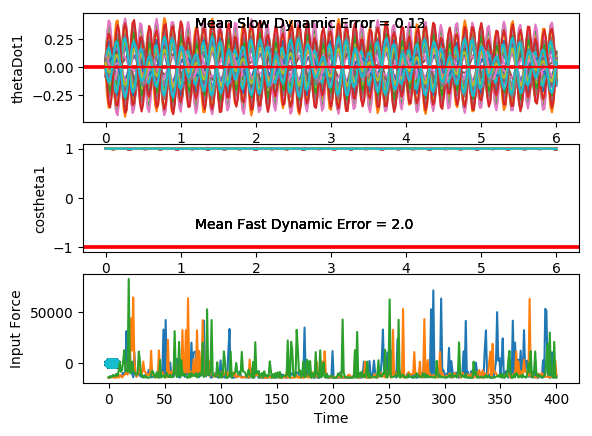

Data behind this chart, as committed beside it:
costheta1, sintheta1, costheta2, sintheta2, thetaDot1, thetaDot2, input, costheta1, sintheta1, costheta2, sintheta2, thetaDot1, thetaDot2, input, costheta1.1, sintheta1.1, costheta2.1, sintheta2.1, thetaDot1.1, thetaDot2.1, input.1, costheta1.1.1, sintheta1.1.1, costheta2.1.1
0.9996, -0.0293, 0.9961, -0.08841, -0.01053, -0.06527, 1.0, 0.9988, -0.04905, 0.9999, 0.01465, 0.03611, 0.009555, 1.0, 0.9994, -0.03543, 0.9998, 0.01872, 0.08318, 0.05623, 1.0, 0.9976, -0.06954, 1
0.9992, -0.04019, 0.9979, -0.06402, -0.09482, 0.3031, 1.0, 0.9989, -0.04641, 0.9992, 0.04114, -0.009411, 0.2513, 1.0, 0.9997, -0.02576, 0.9984, 0.056, 0.01239, 0.3124, 1.0, 0.9986, -0.05279, 0.999
0.9979, -0.06463, 0.9996, 0.02701, -0.1412, 0.5867, 1.0, 0.9986, -0.05205, 0.9938, 0.1114, -0.0435, 0.4397, 1.0, 0.9995, -0.03, 0.9903, 0.1392, -0.05118, 0.5082, 1.0, 0.9991, -0.04229, 0.9924
0.9957, -0.09229, 0.9872, 0.1593, -0.1253, 0.7144, 1.0, 0.9981, -0.06184, 0.978, 0.2087, -0.04925, 0.5275, 1.0, 0.999, -0.04395, 0.9686, 0.2487, -0.08168, 0.5874, 1.0, 0.9993, -0.03833, 0.9734
0.9939, -0.1102, 0.9551, 0.2961, -0.04667, 0.6648, 1.0, 0.9976, -0.06947, 0.9509, 0.3094, -0.02252, 0.4972, 1.0, 0.9982, -0.05965, 0.934, 0.3572, -0.06876, 0.5301, 1.0, 0.9993, -0.03832, 0.9408
0.9941, -0.1084, 0.9146, 0.4044, 0.06673, 0.4749, 1.0, 0.9976, -0.06934, 0.9202, 0.3915, 0.02563, 0.3667, 1.0, 0.9976, -0.06903, 0.898, 0.44, -0.02121, 0.3577, 1.0, 0.9993, -0.03868, 0.9021
0.9964, -0.0842, 0.8842, 0.4671, 0.1716, 0.2178, 1.0, 0.9982, -0.05915, 0.8973, 0.4415, 0.07475, 0.1778, 1.0, 0.9977, -0.06719, 0.8757, 0.4828, 0.0397, 0.1195, 1.0, 0.9993, -0.03684, 0.8709
0.9991, -0.04326, 0.8756, 0.483, 0.2283, -0.03035, 1.0, 0.9992, -0.04079, 0.8903, 0.4553, 0.1046, -0.02101, 1.0, 0.9985, -0.05386, 0.8762, 0.4819, 0.09027, -0.1271, 1.0, 0.9995, -0.03223, 0.8587
1, 0.002215, 0.8877, 0.4604, 0.2146, -0.2116, 1.0, 0.9998, -0.01956, 0.9, 0.4359, 0.1021, -0.1881, 1.0, 0.9995, -0.03312, 0.8978, 0.4404, 0.1114, -0.3292, 1.0, 0.9997, -0.02594, 0.8695
0.9993, 0.03782, 0.9107, 0.4131, 0.1317, -0.2986, 1.0, 1, -0.002317, 0.9205, 0.3908, 0.06508, -0.2958, 1.0, 0.9999, -0.01207, 0.9298, 0.368, 0.09245, -0.4461, 1.0, 0.9998, -0.02018, 0.8984
0.9987, 0.05171, 0.9341, 0.357, 0.002727, -0.2977, 1.0, 1, 0.004662, 0.9436, 0.3311, 0.001702, -0.334, 1.0, 1, 0.001178, 0.9597, 0.281, 0.03462, -0.4579, 1.0, 0.9998, -0.01773, 0.9347
0.9993, 0.03832, 0.9522, 0.3055, -0.1343, -0.2429, 1.0, 1, -0.002307, 0.9632, 0.2688, -0.07112, -0.3101, 1.0, 1, 9.30664390519789e-05, 0.98, 0.199, -0.04736, -0.3728, 1.0, 0.9998, -0.02141, 0.9664
1, 0.0002639, 0.9642, 0.2653, -0.2377, -0.1794, 1.0, 0.9997, -0.02301, 0.9767, 0.2145, -0.1321, -0.2454, 1.0, 0.9998, -0.01769, 0.9902, 0.1394, -0.1277, -0.226, 1.0, 0.9994, -0.0332, 0.9868
0.9986, -0.05227, 0.9721, 0.2345, -0.2755, -0.1445, 1.0, 0.9986, -0.05302, 0.9847, 0.174, -0.1619, -0.1667, 1.0, 0.9988, -0.04893, 0.9939, 0.1106, -0.1779, -0.06676, 1.0, 0.9986, -0.05288, 0.9961
0.9945, -0.1045, 0.9785, 0.2062, -0.2362, -0.1522, 1.0, 0.9964, -0.08478, 0.9889, 0.1483, -0.1493, -0.0962, 1.0, 0.9964, -0.08531, 0.9939, 0.1107, -0.1777, 0.06003, 1.0, 0.997, -0.07725, 0.9989
0.9899, -0.1419, 0.9849, 0.1729, -0.1326, -0.189, 1.0, 0.994, -0.1098, 0.9909, 0.1347, -0.09602, -0.04436, 1.0, 0.9932, -0.116, 0.9914, 0.1305, -0.123, 0.1292, 1.0, 0.9949, -0.1005, 0.9992
0.9879, -0.1548, 0.9913, 0.132, 0.003359, -0.2206, 1.0, 0.9926, -0.1212, 0.9916, 0.1297, -0.016, -0.007857, 1.0, 0.9913, -0.1314, 0.9874, 0.158, -0.02774, 0.1414, 1.0, 0.9932, -0.1161, 0.9981
0.99, -0.1411, 0.9961, 0.08846, 0.1307, -0.2069, 1.0, 0.9933, -0.1158, 0.9913, 0.1314, 0.06842, 0.02625, 1.0, 0.992, -0.1261, 0.9829, 0.1839, 0.08034, 0.1183, 1.0, 0.9929, -0.1186, 0.9943
0.9944, -0.1061, 0.9985, 0.05469, 0.2125, -0.1184, 1.0, 0.9955, -0.09523, 0.99, 0.1409, 0.1336, 0.0724, 1.0, 0.9949, -0.1008, 0.9789, 0.2043, 0.1688, 0.09178, 1.0, 0.9944, -0.1058, 0.9866
0.9981, -0.06109, 0.9989, 0.0466, 0.2277, 0.04847, 1.0, 0.9979, -0.0651, 0.9869, 0.1614, 0.1618, 0.1379, 1.0, 0.9981, -0.0621, 0.9752, 0.2215, 0.2105, 0.08967, 1.0, 0.9968, -0.07943, 0.9749
0.9998, -0.01972, 0.997, 0.07746, 0.1771, 0.2642, 1.0, 0.9994, -0.03358, 0.9806, 0.1962, 0.1469, 0.2172, 1.0, 0.9998, -0.02085, 0.9703, 0.2418, 0.1927, 0.124, 1.0, 0.999, -0.04516, 0.9601
1, 0.006736, 0.9885, 0.1513, 0.08338, 0.4718, 1.0, 1, -0.008856, 0.9692, 0.2461, 0.0957, 0.2913, 1.0, 0.9999, 0.01127, 0.9625, 0.2714, 0.1214, 0.1846, 1.0, 0.9999, -0.01127, 0.9435
0.9999, 0.01307, 0.9661, 0.2583, -0.01825, 0.6053, 1.0, 1, 0.003364, 0.9517, 0.3069, 0.02516, 0.3337, 1.0, 0.9997, 0.02559, 0.9499, 0.3126, 0.01935, 0.2423, 1.0, 0.9999, 0.01363, 0.9263
1, 0.001147, 0.9266, 0.3761, -0.09484, 0.6156, 1.0, 1, 0.001332, 0.9293, 0.3694, -0.04342, 0.3201, 1.0, 0.9998, 0.01905, 0.9326, 0.3608, -0.08185, 0.2601, 1.0, 0.9997, 0.02326, 0.9102
0.9998, -0.02186, 0.8784, 0.4779, -0.1274, 0.4899, 1.0, 0.9999, -0.01259, 0.9067, 0.4217, -0.09114, 0.2375, 1.0, 1, -0.005042, 0.9142, 0.4053, -0.1519, 0.2087, 1.0, 0.9999, 0.01558, 0.8981
0.9989, -0.04663, 0.8398, 0.5429, -0.1134, 0.2508, 1.0, 0.9995, -0.0329, 0.892, 0.4519, -0.1064, 0.08961, 1.0, 0.9993, -0.03827, 0.9016, 0.4325, -0.1715, 0.07971, 1.0, 1, -0.006519, 0.894
0.9979, -0.06464, 0.8287, 0.5597, -0.06229, -0.05569, 1.0, 0.9986, -0.0528, 0.8924, 0.4512, -0.08771, -0.1019, 1.0, 0.9976, -0.0699, 0.9026, 0.4305, -0.1374, -0.1089, 1.0, 0.9993, -0.0361, 0.9018
0.9975, -0.07019, 0.852, 0.5235, 0.007689, -0.3712, 1.0, 0.9978, -0.06623, 0.9099, 0.4148, -0.04419, -0.2999, 1.0, 0.9959, -0.0904, 0.9201, 0.3917, -0.06403, -0.3149, 1.0, 0.9979, -0.06444, 0.9222
0.9981, -0.06198, 0.9007, 0.4344, 0.07101, -0.6285, 1.0, 0.9975, -0.06996, 0.9391, 0.3437, 0.006121, -0.4575, 1.0, 0.9955, -0.09461, 0.9487, 0.3162, 0.02089, -0.4812, 1.0, 0.9965, -0.08409, 0.9503
0.999, -0.04419, 0.9529, 0.3032, 0.09949, -0.7596, 1.0, 0.9979, -0.06476, 0.9688, 0.2479, 0.04201, -0.5287, 1.0, 0.9965, -0.08345, 0.9767, 0.2148, 0.08541, -0.5509, 1.0, 0.9958, -0.09142, 0.977
0.9997, -0.02589, 0.9877, 0.1566, 0.07461, -0.7187, 1.0, 0.9985, -0.05523, 0.9892, 0.1467, 0.04817, -0.485, 1.0, 0.998, -0.06355, 0.9939, 0.11, 0.1061, -0.489, 1.0, 0.9962, -0.08758, 0.9939
0.9998, -0.0177, 0.9995, 0.03191, 0.001561, -0.5118, 1.0, 0.9989, -0.04769, 0.998, 0.064, 0.02311, -0.3307, 1.0, 0.999, -0.04445, 0.9996, 0.02953, 0.07821, -0.3005, 1.0, 0.997, -0.07737, 0.9997
0.9996, -0.02659, 0.9992, -0.04025, -0.09007, -0.2001, 1.0, 0.9989, -0.04727, 0.9998, 0.0199, -0.02024, -0.1034, 1.0, 0.9994, -0.03461, 1, -0.004361, 0.01699, -0.03095, 1.0, 0.9978, -0.06676, 0.9998
0.9986, -0.05235, 0.9989, -0.04695, -0.1613, 0.1281, 1.0, 0.9985, -0.05562, 0.9997, 0.02378, -0.061, 0.1395, 1.0, 0.9993, -0.0381, 0.9998, 0.01794, -0.05026, 0.2491, 1.0, 0.9982, -0.06046, 0.9999
0.9962, -0.08747, 1, 0.006375, -0.1804, 0.3886, 1.0, 0.9975, -0.07009, 0.9974, 0.07267, -0.07895, 0.3384, 1.0, 0.9986, -0.05312, 0.9959, 0.09088, -0.09412, 0.4657, 1.0, 0.9982, -0.06016, 0.9992
0.9928, -0.1197, 0.995, 0.09977, -0.133, 0.5242, 1.0, 0.9964, -0.08472, 0.9883, 0.1525, -0.06184, 0.4483, 1.0, 0.9974, -0.07267, 0.9808, 0.1949, -0.09378, 0.5633, 1.0, 0.9979, -0.06404, 0.9905
0.9907, -0.1364, 0.9788, 0.205, -0.02812, 0.5197, 1.0, 0.9957, -0.09242, 0.9702, 0.2424, -0.01094, 0.4519, 1.0, 0.9962, -0.0873, 0.9533, 0.3022, -0.04639, 0.5238, 1.0, 0.9977, -0.06748, 0.9678
0.9916, -0.129, 0.9553, 0.2957, 0.1028, 0.4042, 1.0, 0.9961, -0.08782, 0.9468, 0.3218, 0.05796, 0.3637, 1.0, 0.996, -0.08911, 0.9218, 0.3876, 0.03055, 0.3725, 1.0, 0.9979, -0.06541, 0.9336
0.9953, -0.09669, 0.9343, 0.3565, 0.216, 0.2363, 1.0, 0.9976, -0.06974, 0.9262, 0.3771, 0.1201, 0.2218, 1.0, 0.9972, -0.0751, 0.8996, 0.4367, 0.1074, 0.1624, 1.0, 0.9985, -0.05507, 0.8992
0.9989, -0.04689, 0.9228, 0.3853, 0.2712, 0.0798, 1.0, 0.9991, -0.04197, 0.9148, 0.4039, 0.1516, 0.07132, 1.0, 0.9988, -0.04824, 0.8947, 0.4467, 0.1549, -0.04694, 1.0, 0.9993, -0.03751, 0.877
1, 0.006201, 0.9209, 0.3898, 0.2465, -0.01913, 1.0, 0.9999, -0.01219, 0.9143, 0.4051, 0.1388, -0.05115, 1.0, 0.9999, -0.01647, 0.9062, 0.4228, 0.1545, -0.207, 1.0, 0.9999, -0.01724, 0.8737
0.9989, 0.04653, 0.9238, 0.3828, 0.1466, -0.0469, 1.0, 0.9999, 0.01058, 0.9216, 0.388, 0.08281, -0.1269, 1.0, 0.9999, 0.01004, 0.9266, 0.3761, 0.103, -0.2897, 1.0, 1, -0.0003946, 0.8879
0.9981, 0.06165, 0.9267, 0.3757, 0.001027, -0.02525, 1.0, 0.9998, 0.01901, 0.9325, 0.3611, -0.001108, -0.1577, 1.0, 0.9998, 0.02212, 0.9473, 0.3204, 0.01361, -0.2928, 1.0, 1, 0.007403, 0.9128
0.9989, 0.04684, 0.9275, 0.3738, -0.1453, 0.000993, 1.0, 1, 0.00988, 0.9436, 0.331, -0.08845, -0.1607, 1.0, 0.9999, 0.01463, 0.9631, 0.269, -0.08778, -0.2381, 1.0, 1, 0.002696, 0.9402
1, 0.006542, 0.9276, 0.3735, -0.2474, -0.01388, 1.0, 0.9999, -0.01486, 0.9537, 0.3008, -0.1533, -0.1581, 1.0, 0.9999, -0.01171, 0.9731, 0.2303, -0.17, -0.1613, 1.0, 0.9999, -0.01485, 0.9636
0.9989, -0.04701, 0.9312, 0.3644, -0.2749, -0.09411, 1.0, 0.9988, -0.04862, 0.9629, 0.2699, -0.1768, -0.1665, 1.0, 0.9987, -0.05026, 0.9787, 0.2054, -0.2067, -0.09764, 1.0, 0.9991, -0.0422, 0.9801
0.9952, -0.09775, 0.9423, 0.3346, -0.2221, -0.2296, 1.0, 0.9966, -0.08224, 0.9718, 0.2357, -0.1527, -0.1886, 1.0, 0.9959, -0.0903, 0.9818, 0.1898, -0.1853, -0.06795, 1.0, 0.9973, -0.07352, 0.99
0.9913, -0.1314, 0.961, 0.2765, -0.1099, -0.3782, 1.0, 0.9943, -0.1069, 0.9805, 0.1964, -0.08962, -0.2124, 1.0, 0.9927, -0.1205, 0.9843, 0.1765, -0.1115, -0.07171, 1.0, 0.9948, -0.1015, 0.995
0.9902, -0.14, 0.9814, 0.1918, 0.02248, -0.4802, 1.0, 0.9932, -0.1166, 0.9881, 0.1537, -0.007282, -0.2163, 1.0, 0.9912, -0.1325, 0.987, 0.1606, -0.007424, -0.08903, 1.0, 0.9928, -0.1195, 0.9971
0.9923, -0.124, 0.9955, 0.09478, 0.1316, -0.4802, 1.0, 0.9939, -0.1101, 0.9935, 0.1137, 0.06978, -0.1785, 1.0, 0.9923, -0.1235, 0.9898, 0.1423, 0.09577, -0.0903, 1.0, 0.9924, -0.1229, 0.9975
0.9958, -0.09148, 1, 0.009825, 0.1852, -0.3493, 1.0, 0.9959, -0.09063, 0.9963, 0.08643, 0.1202, -0.08701, 1.0, 0.9953, -0.09659, 0.9918, 0.1277, 0.1677, -0.04925, 1.0, 0.9938, -0.111, 0.9966
0.9985, -0.0548, 0.9993, -0.0367, 0.1723, -0.1004, 1.0, 0.9979, -0.06483, 0.9966, 0.08241, 0.1321, 0.05287, 1.0, 0.9982, -0.06016, 0.992, 0.1264, 0.1886, 0.04446, 1.0, 0.9962, -0.08693, 0.9935
0.9997, -0.02643, 0.9997, -0.0258, 0.105, 0.2134, 1.0, 0.9992, -0.04045, 0.994, 0.1091, 0.1068, 0.216, 1.0, 0.9997, -0.02502, 0.989, 0.148, 0.1552, 0.1777, 1.0, 0.9984, -0.05654, 0.9866
0.9999, -0.01453, 0.9989, 0.0477, 0.01351, 0.5116, 1.0, 0.9997, -0.0238, 0.9859, 0.1671, 0.05741, 0.3629, 1.0, 1, -0.0008749, 0.9804, 0.1969, 0.08184, 0.3153, 1.0, 0.9996, -0.0271, 0.9736
0.9998, -0.02007, 0.9852, 0.1712, -0.06355, 0.7083, 1.0, 0.9998, -0.01781, 0.9688, 0.248, 0.00349, 0.4515, 1.0, 1, 0.00676, 0.9633, 0.2686, -0.005247, 0.4115, 1.0, 1, -0.005116, 0.9531
0.9993, -0.03689, 0.9492, 0.3147, -0.09624, 0.7445, 1.0, 0.9998, -0.02148, 0.9419, 0.3359, -0.03697, 0.4527, 1.0, 1, -0.002011, 0.9368, 0.3498, -0.07811, 0.427, 1.0, 1, 0.005263, 0.9265
0.9985, -0.05499, 0.8968, 0.4425, -0.07759, 0.6137, 1.0, 0.9995, -0.03098, 0.9109, 0.4126, -0.05399, 0.3602, 1.0, 0.9998, -0.02212, 0.9064, 0.4223, -0.1164, 0.3435, 1.0, 1, 0.003017, 0.8986
0.9979, -0.06541, 0.8488, 0.5288, -0.02305, 0.3585, 1.0, 0.9991, -0.04142, 0.8863, 0.463, -0.047, 0.1911, 1.0, 0.999, -0.04566, 0.883, 0.4694, -0.1124, 0.17, 1.0, 1, -0.009713, 0.8776
0.998, -0.06345, 0.8266, 0.5628, 0.04236, 0.04373, 1.0, 0.9988, -0.04857, 0.8782, 0.4783, -0.02255, -0.02173, 1.0, 0.9979, -0.06451, 0.8776, 0.4794, -0.07147, -0.0613, 1.0, 0.9996, -0.02827, 0.8717
0.9988, -0.04936, 0.8392, 0.5438, 0.09489, -0.2656, 1.0, 0.9988, -0.04997, 0.8904, 0.4551, 0.008438, -0.2371, 1.0, 0.9973, -0.07276, 0.8945, 0.447, -0.00971, -0.3017, 1.0, 0.9989, -0.04677, 0.8852
... 241 more rows
